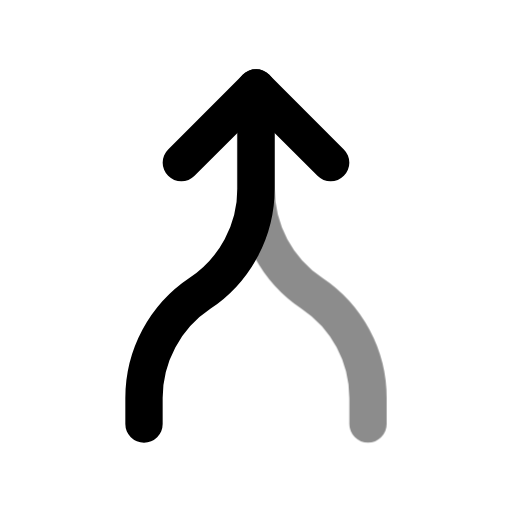
t = 0.00 s
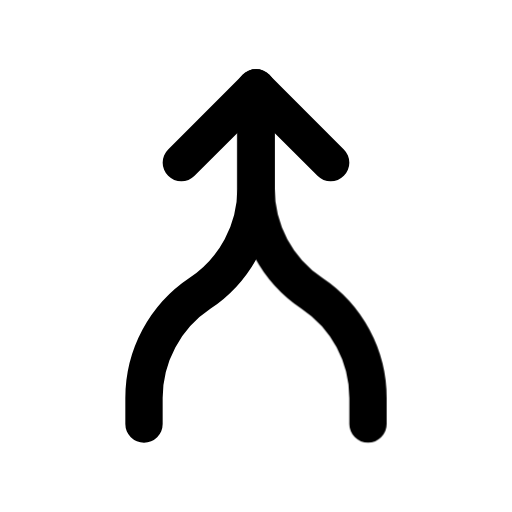
t = 0.60 s
t = 1.04 s: frame unchanged from t = 0.60 s, image omitted
t = 1.66 s: frame unchanged from t = 0.60 s, image omitted
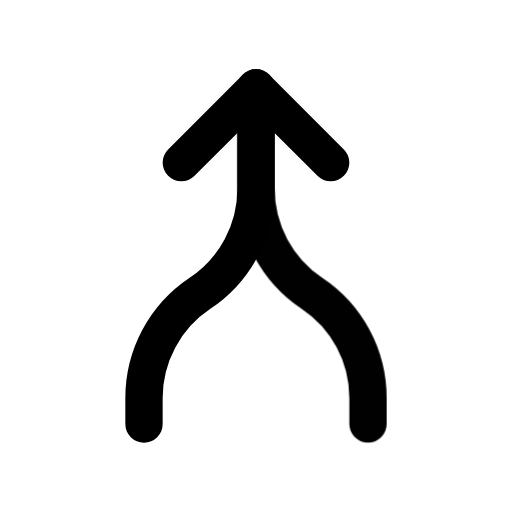
t = 2.06 s
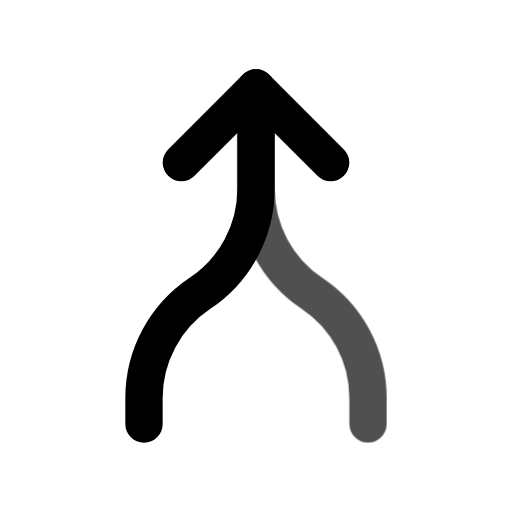
t = 2.85 s

The animated SVG that drew these frames (rendered in a browser with its animation timeline set to each time). Animation: 1 CSS @keyframes rule; one cycle of 3.25 s, repeats indefinitely.

<svg xmlns="http://www.w3.org/2000/svg" width="24" height="24" fill="none" stroke="currentColor" stroke-linecap="round" stroke-linejoin="round" stroke-width="2" viewBox="0 0 24 24">
    <!-- Generated by scripts/icon-expansion/generate.mjs -->
    <!-- Adapted from Tabler Icons 3.34.1.
MIT License

Copyright (c) 2020-2024 Paweł Kuna

Permission is hereby granted, free of charge, to any person obtaining a copy
of this software and associated documentation files (the "Software"), to deal
in the Software without restriction, including without limitation the rights
to use, copy, modify, merge, publish, distribute, sublicense, and/or sell
copies of the Software, and to permit persons to whom the Software is
furnished to do so, subject to the following conditions:

The above copyright notice and this permission notice shall be included in all
copies or substantial portions of the Software.

THE SOFTWARE IS PROVIDED "AS IS", WITHOUT WARRANTY OF ANY KIND, EXPRESS OR
IMPLIED, INCLUDING BUT NOT LIMITED TO THE WARRANTIES OF MERCHANTABILITY,
FITNESS FOR A PARTICULAR PURPOSE AND NONINFRINGEMENT. IN NO EVENT SHALL THE
AUTHORS OR COPYRIGHT HOLDERS BE LIABLE FOR ANY CLAIM, DAMAGES OR OTHER
LIABILITY, WHETHER IN AN ACTION OF CONTRACT, TORT OR OTHERWISE, ARISING FROM,
OUT OF OR IN CONNECTION WITH THE SOFTWARE OR THE USE OR OTHER DEALINGS IN THE
SOFTWARE. -->
    <style>
        @media (prefers-reduced-motion: no-preference) {
            @keyframes ira-exp-pulse { 0%, 100% { opacity: 1; } 22% { opacity: .45; } 40% { opacity: 1; } }
            [data-ira-motion="arrow-merge"] { transform-box: fill-box; transform-origin: center; animation: ira-exp-pulse 2.65s ease-in-out -0.6s infinite; }
        }
    </style>
    <g transform="translate(1.5 1.5) scale(.875)"><path d="M8 7l4 -4l4 4"/><path d="M12 3v5.394a6.737 6.737 0 0 1 -3 5.606a6.737 6.737 0 0 0 -3 5.606v1.394"/></g>
    <g data-ira-motion="arrow-merge"><g transform="translate(1.5 1.5) scale(.875)"><path d="M12 3v5.394a6.737 6.737 0 0 0 3 5.606a6.737 6.737 0 0 1 3 5.606v1.394"/></g></g>
</svg>
